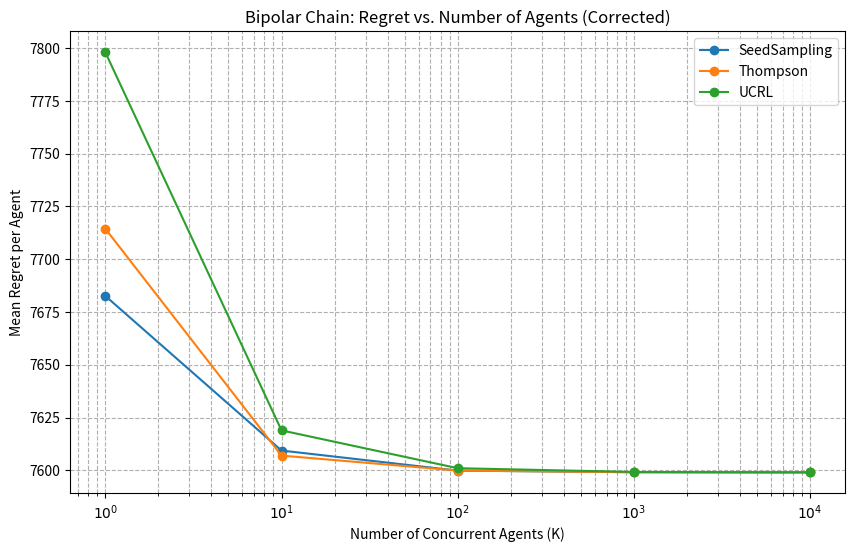

Here is the Python script that generated this plot:
import numpy as np
import matplotlib
matplotlib.use('Agg')
import numpy as np
import matplotlib.pyplot as plt

class BipolarChainEnv:
    def __init__(self, N, true_theta_L, true_theta_R):
        self.N = N  # Total vertices (odd, e.g., N=100)
        self.mid = N // 2  # Start at midpoint (vertex 50)
        self.true_theta = {'L': true_theta_L, 'R': true_theta_R}
        self.revealed = False  # True when any agent reaches L/R endpoint
        
    def traverse(self, agent_path):
        """Calculate reward for an agent's path. 
        Intermediate edges have reward -1; endpoints have theta_L/theta_R."""
        reward = 0
        endpoint_reached = False
        for step in range(len(agent_path) - 1):
            curr = agent_path[step]
            next_v = agent_path[step + 1]
            if next_v == 0:  # Left endpoint
                reward += self.true_theta['L']
                self.revealed = True
                endpoint_reached = True
            elif next_v == self.N - 1:  # Right endpoint
                reward += self.true_theta['R']
                self.revealed = True
                endpoint_reached = True
            else:
                reward -= 1  # Intermediate edge
            if endpoint_reached:
                break
        return reward, endpoint_reached

class Agent:
    def __init__(self, agent_id, algorithm, prior_p=0.5):
        self.algorithm = algorithm
        self.prior_p = prior_p
        self.seed = np.random.rand() if algorithm == "SeedSampling" else None
        self.direction = None  # Fixed direction (L/R) for SeedSampling
        
    def choose_direction(self):
        if self.algorithm == "SeedSampling":
            self.direction = 'L' if self.seed < 0.5 else 'R'
        elif self.algorithm == "Thompson":
            self.direction = 'L' if np.random.rand() < self.prior_p else 'R'
        elif self.algorithm == "UCRL":
            self.direction = 'R'  # Optimistically choose right
        return self.direction

def simulate_bipolar_chain(K, N, H, true_theta_L, true_theta_R, algorithm, n_sims=50):
    optimal_reward = (N // 2 + 1) * H  # R* = N/2 +1 (paper's definition)
    regrets = []
    
    for _ in range(n_sims):
        env = BipolarChainEnv(N, true_theta_L, true_theta_R)
        agents = [Agent(k, algorithm) for k in range(K)]
        total_regret = 0
        
        for agent in agents:
            # Agent's path (starts at midpoint)
            path = [env.mid]
            direction = agent.choose_direction()
            endpoint_reached = False
            
            for step in range(H):
                if env.revealed:
                    # After revelation, switch to optimal direction
                    optimal_dir = 'L' if env.true_theta['L'] > env.true_theta['R'] else 'R'
                    direction = optimal_dir
                
                # Move in chosen direction
                curr = path[-1]
                next_v = curr - 1 if direction == 'L' else curr + 1
                path.append(next_v)
                
                # Check if endpoint reached
                if next_v == 0 or next_v == N - 1:
                    break
            
            # Calculate reward and regret
            agent_reward, _ = env.traverse(path)
            agent_regret = optimal_reward - agent_reward
            total_regret += agent_regret
        
        mean_regret = total_regret / K
        regrets.append(mean_regret)
    
    return np.mean(regrets)

# Parameters (aligned with Figure 3)
N = 100  # Odd number (vertices 0-99)
H = 150  # Horizon
true_theta_L, true_theta_R = N, -N  # Left is optimal (R* = N/2 +1)
K_values = [1, 10, 100, 1000, 10000]  # 10^0 to 10^4

# Simulate
alg_regrets = {}
for alg in ["SeedSampling", "Thompson", "UCRL"]:
    print(f"Simulating {alg}...")
    regrets = []
    for K in K_values:
        avg_regret = simulate_bipolar_chain(K, N, H, true_theta_L, true_theta_R, alg, n_sims=50)
        regrets.append(avg_regret)
    alg_regrets[alg] = regrets

# Plot (matches paper's Figure 3)
plt.figure(figsize=(10, 6))
for alg, reg in alg_regrets.items():
    print(reg)
    plt.plot(K_values, reg, marker='o', label=alg)

plt.xscale('log')
plt.xticks(K_values, labels=[f"$10^{i}$" for i in range(5)])
#plt.ylim(0, 200)  # Cap y-axis at 200
plt.xlabel("Number of Concurrent Agents (K)")
plt.ylabel("Mean Regret per Agent")
plt.legend()
plt.grid(True, which="both", linestyle="--")
plt.title("Bipolar Chain: Regret vs. Number of Agents (Corrected)")
plt.savefig("bipolar_chain_regret.png")
